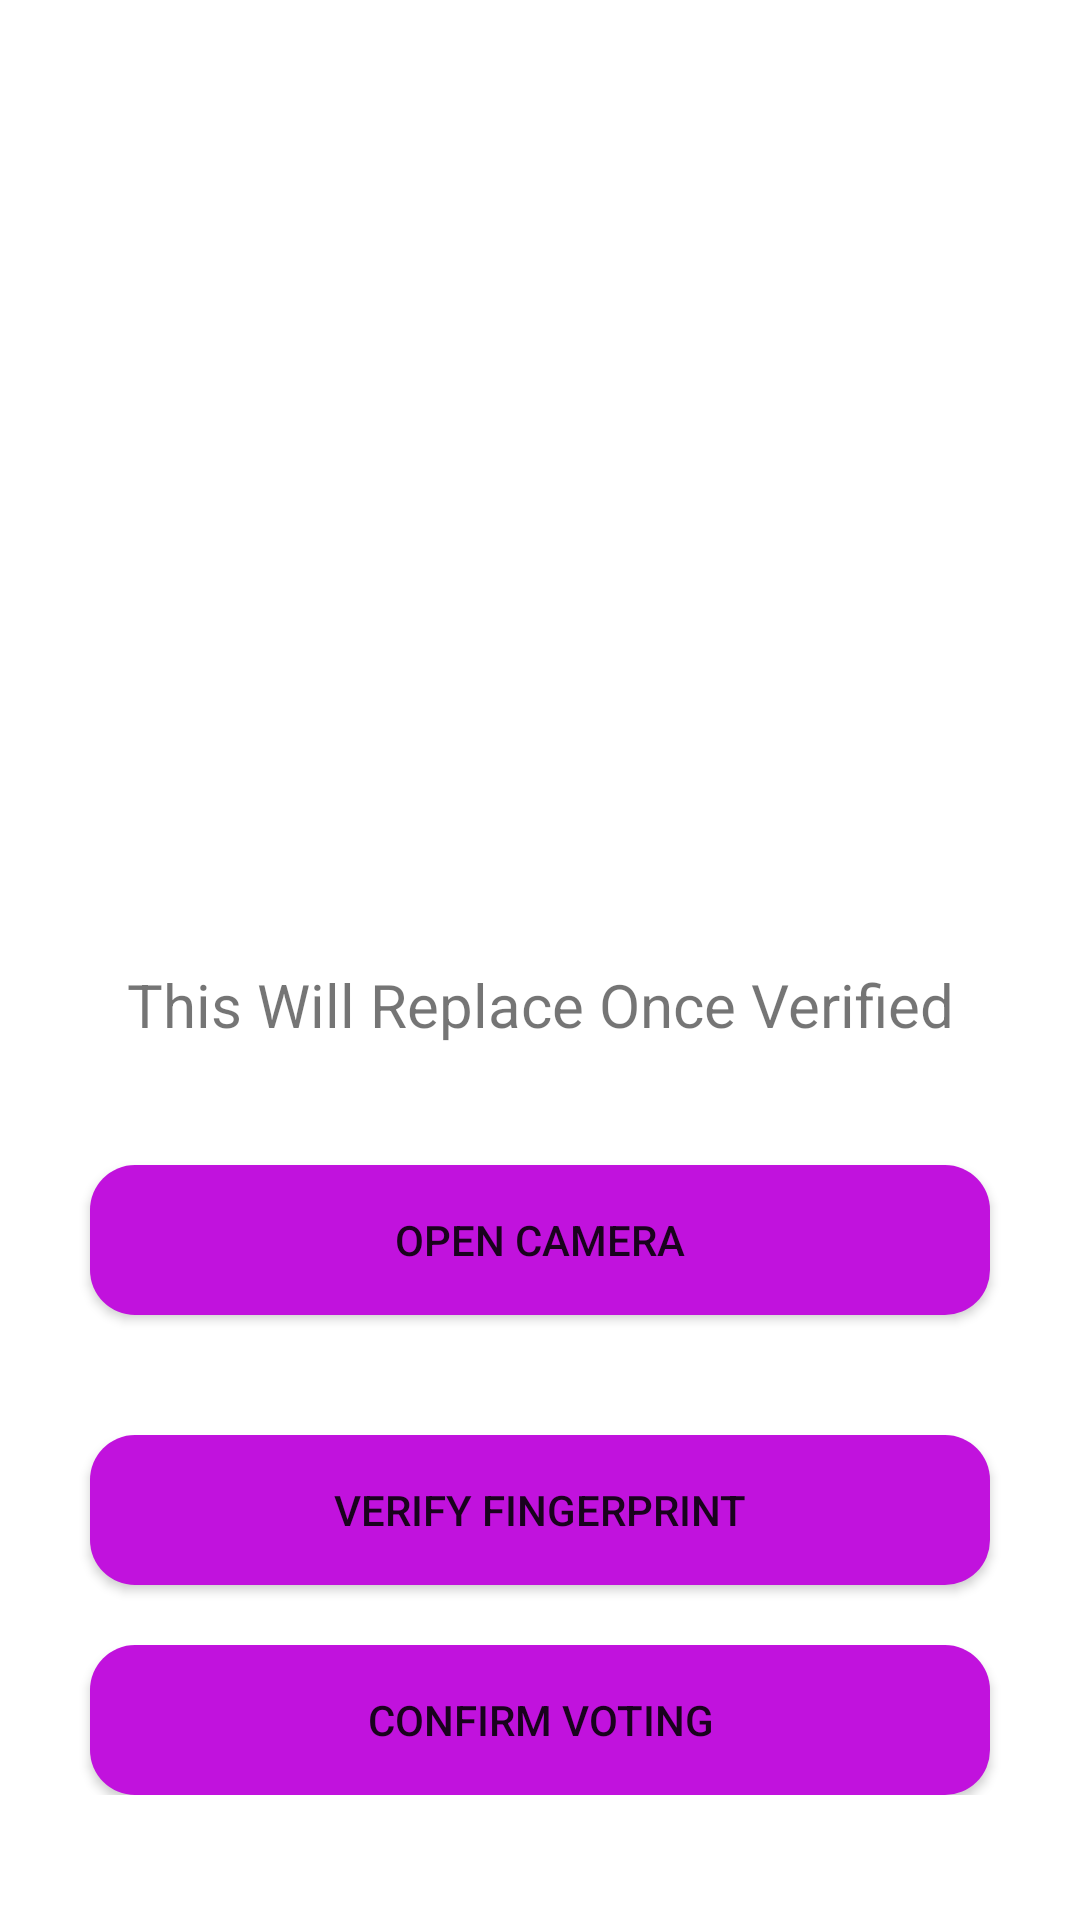

The Android layout XML behind this screen, and the referenced resources:
<!-- AndroidManifest.xml: application theme Theme.FingerprintBasedVoting -->
<!-- res/layout/fingerrecognition.xml -->
<?xml version="1.0" encoding="utf-8"?>
<LinearLayout xmlns:android="http://schemas.android.com/apk/res/android"
    xmlns:tools="http://schemas.android.com/tools"
    android:orientation="vertical"
    android:layout_width="match_parent"
    android:layout_height="match_parent"
    android:gravity="center">

    <LinearLayout
        android:layout_marginTop="20sp"
        android:layout_width="match_parent"
        android:layout_height="wrap_content"
        android:orientation="horizontal"
        >

        <ImageView
            android:id="@+id/fingerimage"
            android:layout_width="110sp"
            android:layout_height="200sp"
            android:layout_gravity="center"
            android:layout_weight="0.5"
            android:contentDescription="@string/todo"
            android:src="@drawable/ic_baseline_image_24" />

        <ImageView
            android:layout_weight="0.5"
            android:id="@+id/firebaseimage"
            android:layout_width="100sp"
            android:layout_gravity="center"
            android:layout_height="200sp"
            android:contentDescription="@string/todo"
            android:src="@drawable/ic_baseline_image_24"/>


    </LinearLayout>

    <LinearLayout
        android:layout_marginTop="50sp"
        android:layout_width="match_parent"
        android:layout_height="wrap_content"
        android:gravity="center"
        android:orientation="vertical">

        <TextView
            android:layout_width="match_parent"
            android:layout_height="wrap_content"
            android:id="@+id/replacetext"
            android:textSize="20sp"
            android:layout_marginTop="10sp"
            android:layout_marginBottom="20sp"
            android:textAlignment="center"
            android:text="@string/replace_Text"
            tools:ignore="HardcodedText" />

        <Button
            android:id="@+id/cambutton"
            android:layout_width="wrap_content"
            android:layout_height="wrap_content"
            android:layout_marginBottom="20sp"
            android:layout_marginTop="20sp"
            android:layout_gravity="center"
            android:background="@drawable/button"
            android:text="@string/camera" />

        <Button
            android:layout_marginTop="20sp"
            android:layout_width="wrap_content"
            android:layout_height="wrap_content"
            android:id="@+id/verifyfinger"
            android:background="@drawable/button"
            android:text="@string/verify_fingerprint"
            android:layout_gravity="center"/>

        <Button
            android:layout_marginTop="20sp"
            android:layout_width="wrap_content"
            android:layout_height="wrap_content"
            android:id="@+id/verifyvoting"
            android:background="@drawable/button"
            android:text="@string/confirm_voting"
            android:layout_gravity="center"/>

    </LinearLayout>
</LinearLayout>
<!-- resources referenced by this layout -->
<resources>
  <!-- drawable button (drawable) -->
  <?xml version="1.0" encoding="utf-8"?>
  <shape
      xmlns:android="http://schemas.android.com/apk/res/android">
      <size android:height="50sp" android:width="300sp"/>
      <corners android:radius="15sp"/>
      <solid android:color="#C112DD"/>
  </shape>
  <string name="camera">Open Camera</string>
  <string name="confirm_voting">Confirm Voting</string>
  <string name="replace_Text">This Will Replace Once Verified</string>
  <string name="todo">TODO</string>
  <string name="verify_fingerprint">Verify Fingerprint</string>
  <style name="Theme.FingerprintBasedVoting" parent="Theme.MaterialComponents.DayNight.DarkActionBar">
          
          <item name="colorPrimary">@color/purple_500</item>
          <item name="colorPrimaryVariant">@color/black</item>
          <item name="colorOnPrimary">@color/white</item>
          
          <item name="colorSecondary">@color/teal_200</item>
          <item name="colorSecondaryVariant">@color/teal_700</item>
          <item name="colorOnSecondary">@color/black</item>
          
          <item name="android:statusBarColor" tools:targetApi="l">?attr/colorPrimaryVariant</item>
          
  
      </style>
  <!-- not gathered from this repository: default colours our renderer supplied (Android Studio template values) -->
  <color name="purple_500">#FF6200EE</color>
  <color name="teal_200">#FF03DAC5</color>
  <color name="teal_700">#FF018786</color>
  <color name="black">#FF000000</color>
  <color name="white">#FFFFFFFF</color>
</resources>
